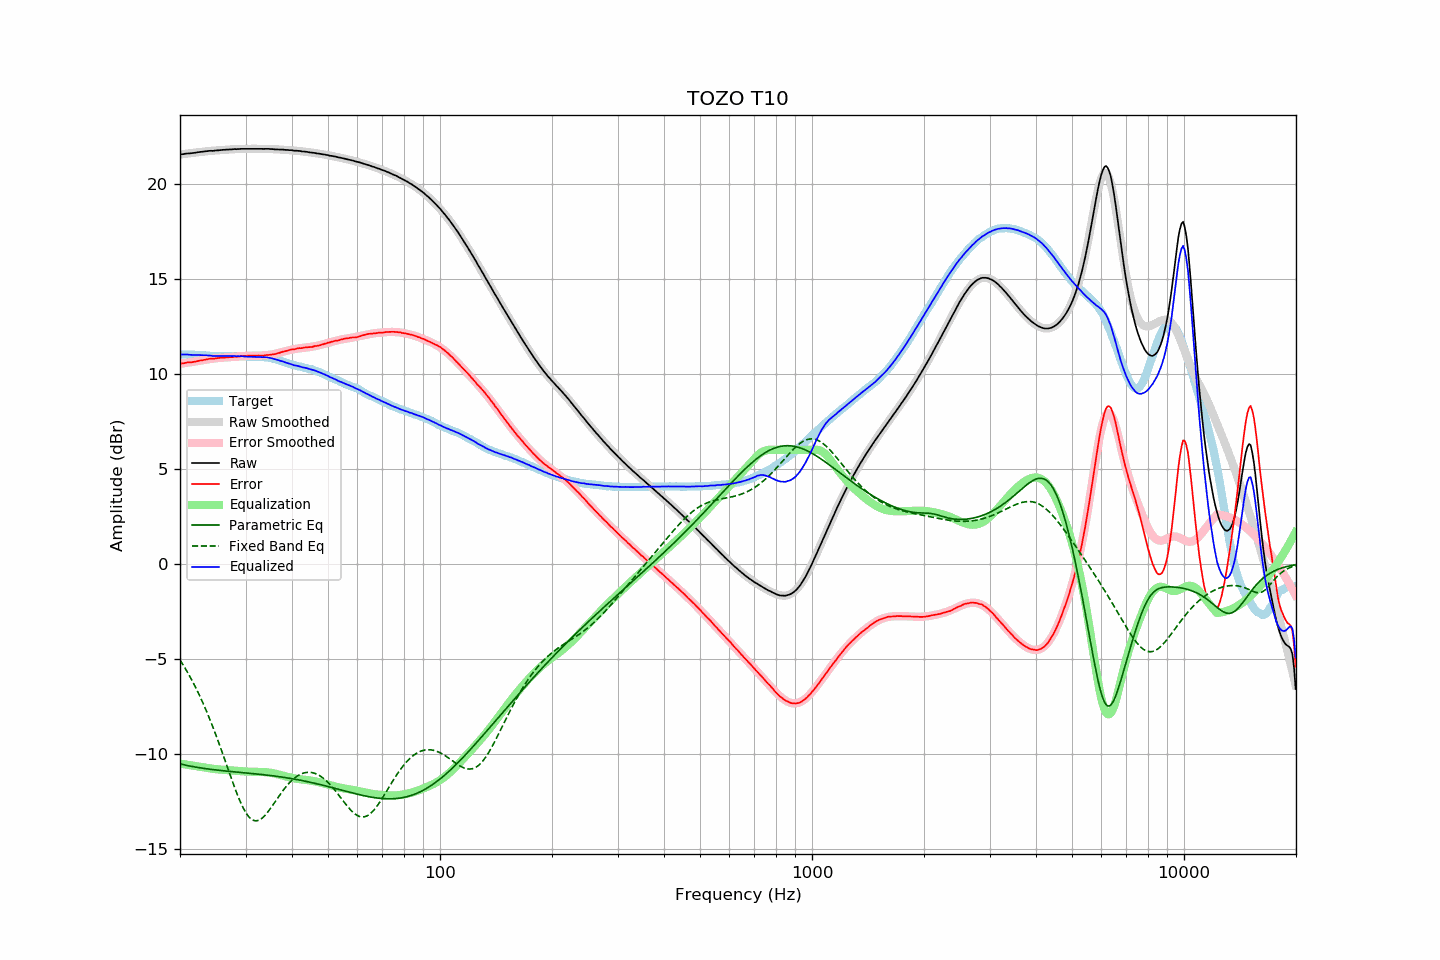

Source data for this figure (header and first rows):
frequency, raw, error, smoothed, error_smoothed, equalization, parametric_eq, fixed_band_eq, equalized_raw, equalized_smoothed, target
20.00, 21.54, 10.53, 21.54, 10.52, -10.52, -10.54, -5.07, 11.02, 11.02, 11.02
20.20, 21.55, 10.54, 21.55, 10.54, -10.54, -10.56, -5.20, 11.02, 11.02, 11.02
20.40, 21.56, 10.55, 21.56, 10.55, -10.55, -10.58, -5.34, 11.01, 11.01, 11.01
20.61, 21.58, 10.57, 21.58, 10.56, -10.56, -10.60, -5.48, 11.02, 11.01, 11.01
20.81, 21.59, 10.59, 21.59, 10.58, -10.58, -10.61, -5.62, 11.02, 11.01, 11.00
21.02, 21.60, 10.60, 21.60, 10.59, -10.59, -10.63, -5.77, 11.01, 11.01, 11.00
21.23, 21.60, 10.60, 21.61, 10.60, -10.60, -10.65, -5.92, 11.00, 11.00, 11.00
21.44, 21.61, 10.60, 21.62, 10.62, -10.62, -10.67, -6.07, 10.99, 11.00, 11.01
21.66, 21.62, 10.62, 21.63, 10.63, -10.63, -10.68, -6.23, 10.99, 11.00, 11.00
21.87, 21.63, 10.63, 21.64, 10.64, -10.64, -10.70, -6.39, 10.99, 11.00, 11.00
22.09, 21.64, 10.65, 21.65, 10.66, -10.66, -10.71, -6.56, 10.98, 10.99, 10.99
22.31, 21.66, 10.67, 21.66, 10.67, -10.67, -10.73, -6.73, 10.99, 10.99, 10.99
22.54, 21.67, 10.69, 21.67, 10.69, -10.69, -10.74, -6.91, 10.99, 10.98, 10.98
22.76, 21.68, 10.70, 21.68, 10.70, -10.70, -10.75, -7.09, 10.98, 10.98, 10.98
22.99, 21.69, 10.71, 21.69, 10.71, -10.71, -10.77, -7.28, 10.98, 10.97, 10.98
23.22, 21.70, 10.73, 21.70, 10.73, -10.73, -10.78, -7.47, 10.97, 10.97, 10.97
23.45, 21.71, 10.74, 21.71, 10.74, -10.74, -10.79, -7.67, 10.97, 10.96, 10.97
23.69, 21.72, 10.76, 21.72, 10.76, -10.76, -10.80, -7.87, 10.96, 10.96, 10.96
23.92, 21.73, 10.79, 21.73, 10.77, -10.77, -10.81, -8.07, 10.96, 10.95, 10.95
24.16, 21.74, 10.80, 21.73, 10.78, -10.78, -10.82, -8.28, 10.96, 10.95, 10.95
24.40, 21.73, 10.79, 21.74, 10.79, -10.79, -10.83, -8.50, 10.94, 10.95, 10.95
24.65, 21.74, 10.80, 21.75, 10.80, -10.80, -10.85, -8.72, 10.94, 10.94, 10.95
24.89, 21.75, 10.81, 21.75, 10.81, -10.81, -10.86, -8.94, 10.94, 10.94, 10.94
25.14, 21.76, 10.82, 21.76, 10.82, -10.82, -10.87, -9.17, 10.94, 10.94, 10.94
25.39, 21.76, 10.83, 21.77, 10.83, -10.83, -10.87, -9.40, 10.93, 10.94, 10.93
25.65, 21.77, 10.84, 21.77, 10.84, -10.84, -10.88, -9.63, 10.94, 10.94, 10.93
25.91, 21.78, 10.85, 21.78, 10.84, -10.84, -10.89, -9.87, 10.94, 10.94, 10.93
26.16, 21.79, 10.85, 21.79, 10.85, -10.85, -10.90, -10.11, 10.94, 10.94, 10.94
26.43, 21.79, 10.85, 21.79, 10.85, -10.85, -10.91, -10.35, 10.94, 10.94, 10.94
26.69, 21.80, 10.86, 21.80, 10.86, -10.86, -10.92, -10.60, 10.94, 10.94, 10.94
26.96, 21.80, 10.86, 21.80, 10.87, -10.87, -10.93, -10.84, 10.93, 10.94, 10.94
27.23, 21.81, 10.88, 21.81, 10.87, -10.87, -10.94, -11.08, 10.94, 10.94, 10.94
27.50, 21.81, 10.88, 21.82, 10.88, -10.88, -10.94, -11.32, 10.93, 10.93, 10.94
27.77, 21.82, 10.88, 21.82, 10.89, -10.89, -10.95, -11.56, 10.93, 10.93, 10.94
28.05, 21.83, 10.90, 21.82, 10.89, -10.89, -10.96, -11.79, 10.94, 10.93, 10.93
28.33, 21.82, 10.89, 21.83, 10.90, -10.90, -10.97, -12.01, 10.92, 10.93, 10.93
28.62, 21.83, 10.91, 21.83, 10.91, -10.91, -10.98, -12.23, 10.92, 10.92, 10.92
28.90, 21.83, 10.90, 21.83, 10.91, -10.91, -10.98, -12.43, 10.92, 10.92, 10.93
29.19, 21.84, 10.92, 21.84, 10.92, -10.92, -10.99, -12.63, 10.92, 10.92, 10.92
29.48, 21.84, 10.94, 21.84, 10.93, -10.93, -11.00, -12.80, 10.91, 10.91, 10.91
29.78, 21.84, 10.94, 21.84, 10.93, -10.93, -11.01, -12.97, 10.91, 10.91, 10.90
30.08, 21.84, 10.94, 21.84, 10.94, -10.94, -11.02, -13.11, 10.90, 10.90, 10.90
30.38, 21.84, 10.95, 21.84, 10.94, -10.94, -11.02, -13.23, 10.90, 10.90, 10.89
30.68, 21.84, 10.95, 21.84, 10.95, -10.95, -11.03, -13.34, 10.89, 10.90, 10.89
30.99, 21.84, 10.95, 21.84, 10.95, -10.95, -11.04, -13.42, 10.89, 10.89, 10.89
31.30, 21.84, 10.96, 21.84, 10.95, -10.95, -11.05, -13.48, 10.89, 10.89, 10.89
31.61, 21.84, 10.96, 21.84, 10.96, -10.96, -11.06, -13.52, 10.89, 10.89, 10.88
31.93, 21.84, 10.96, 21.84, 10.96, -10.96, -11.06, -13.53, 10.89, 10.89, 10.88
32.24, 21.84, 10.95, 21.84, 10.96, -10.96, -11.07, -13.53, 10.88, 10.89, 10.89
32.57, 21.84, 10.96, 21.84, 10.96, -10.96, -11.08, -13.50, 10.88, 10.88, 10.88
32.89, 21.84, 10.96, 21.84, 10.96, -10.96, -11.09, -13.46, 10.88, 10.88, 10.89
33.22, 21.84, 10.96, 21.84, 10.96, -10.96, -11.10, -13.40, 10.88, 10.88, 10.88
33.55, 21.83, 10.95, 21.84, 10.97, -10.97, -11.11, -13.32, 10.86, 10.87, 10.88
33.89, 21.84, 10.97, 21.84, 10.97, -10.97, -11.12, -13.24, 10.87, 10.87, 10.87
34.23, 21.84, 10.99, 21.84, 10.98, -10.98, -11.13, -13.14, 10.86, 10.86, 10.85
34.57, 21.84, 10.99, 21.83, 10.99, -10.99, -11.14, -13.03, 10.85, 10.84, 10.85
34.92, 21.83, 11.00, 21.83, 11.00, -11.00, -11.15, -12.92, 10.83, 10.83, 10.83
35.27, 21.83, 11.01, 21.83, 11.01, -11.01, -11.16, -12.80, 10.82, 10.81, 10.83
35.62, 21.82, 11.03, 21.82, 11.03, -11.03, -11.17, -12.67, 10.79, 10.79, 10.79
35.97, 21.81, 11.03, 21.82, 11.05, -11.05, -11.18, -12.55, 10.76, 10.77, 10.78
... 635 more rows
